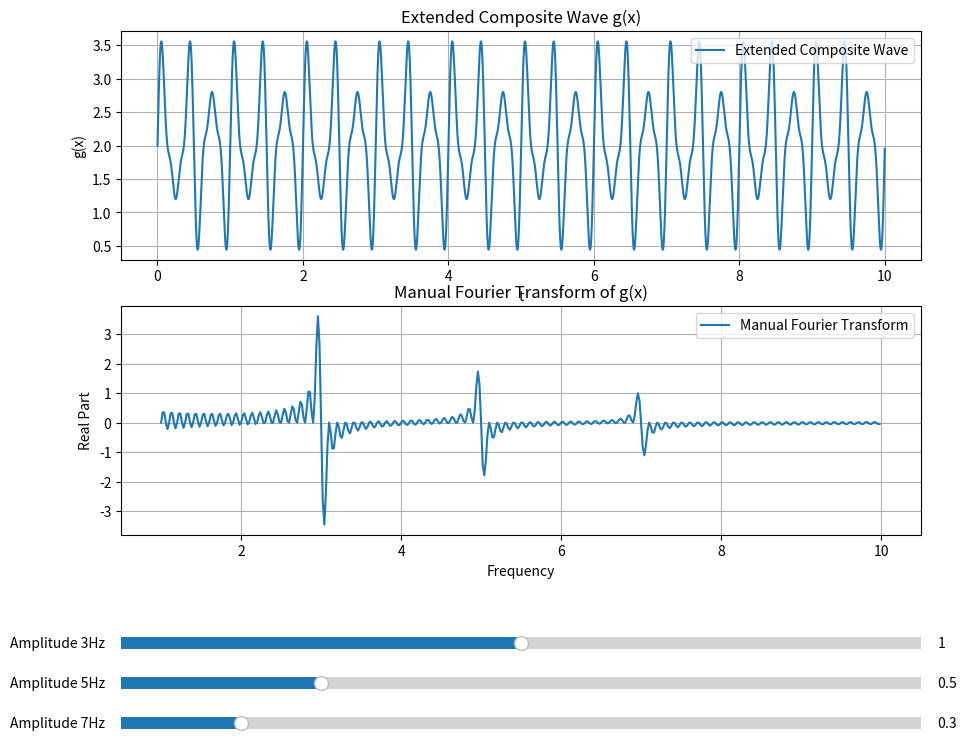

Python code for this plot:
import numpy as np
import matplotlib.pyplot as plt
from matplotlib.widgets import Slider
from scipy.integrate import quad

# Set up the figure and the axes
fig, ax = plt.subplots(2, 1, figsize=(10, 8))
plt.subplots_adjust(left=0.1, bottom=0.25)

# Parameters
N = 10  # Number of intervals
M = 1024  # Number of sample points per interval
x = np.linspace(0, 1, M, endpoint=False)
frequencies = [3, 5, 7]  # Frequencies of the sine waves
initial_amplitudes = [1.0, 0.5, 0.3]  # Initial amplitudes

# Create blackman window
g = np.zeros(M)
for A, f in zip(initial_amplitudes, frequencies):
    g += A * np.sin(2 * np.pi * f * x)
g = g + 2  # Lift the graph of g such that it is not negative

# Extend g to [0, N]
g_extended = np.tile(g, N)
t_extended = np.linspace(0, N, N * M, endpoint=False)

# Define the range of frequencies for the manual Fourier transform
freq_range = np.arange(1, 10, 0.02)
G_manual = np.zeros(len(freq_range))

# Compute the manual Fourier transform
for i, f in enumerate(freq_range):
    integrand = lambda t: g_extended[int(t * M)] * np.cos(2 * np.pi * f * t)
    G_manual[i], _ = quad(integrand, 0, N)

# Plot the original wave
[line1] = ax[0].plot(t_extended, g_extended, label='Extended Composite Wave')
ax[0].set_title('Extended Composite Wave g(x)')
ax[0].set_xlabel('t')
ax[0].set_ylabel('g(x)')
ax[0].legend()
ax[0].grid(True)

# Plot the manually computed Fourier transform
[line2] = ax[1].plot(freq_range, G_manual, label='Manual Fourier Transform')
ax[1].set_title('Manual Fourier Transform of g(x)')
ax[1].set_xlabel('Frequency')
ax[1].set_ylabel('Real Part')
ax[1].legend()
ax[1].grid(True)
ax[1].set_xlim(0.5, 10.5)  # Set x-axis limits to focus on the relevant frequency range

# Define sliders for amplitudes
axcolor = 'lightgoldenrodyellow'
slider_ax = []
sliders = []
for i in range(len(frequencies)):
    slider_ax.append(plt.axes([0.1, 0.1 - i*0.05, 0.8, 0.03], facecolor=axcolor))
    sliders.append(Slider(slider_ax[i], f'Amplitude {frequencies[i]}Hz', 0.0, 2.0, valinit=initial_amplitudes[i]))

def update(val):
    # Update amplitudes based on slider values
    amplitudes = [slider.val for slider in sliders]
    g_updated = np.zeros(M)
    for A, f in zip(amplitudes, frequencies):
        g_updated += A * np.sin(2 * np.pi * f * x)
    g_updated = g_updated + 2  # Lift the graph of g such that it is not negative
    g_updated *= window  # Apply window
    # Extend g_updated to [0, N]
    g_extended_updated = np.tile(g_updated, N)
    # Update the composite wave plot
    line1.set_ydata(g_extended_updated)
    
    # Compute updated manual Fourier transform
    G_manual_updated = np.zeros(len(freq_range))
    for i, f in enumerate(freq_range):
        integrand = lambda t: g_extended_updated[int(t * M)] * np.cos(2 * np.pi * f * t)
        G_manual_updated[i], _ = quad(integrand, 0, N)
    
    # Update the Fourier transform plot
    line2.set_ydata(G_manual_updated)
    
    fig.canvas.draw_idle()

# Register the update function with each slider
for slider in sliders:
    slider.on_changed(update)

plt.show()